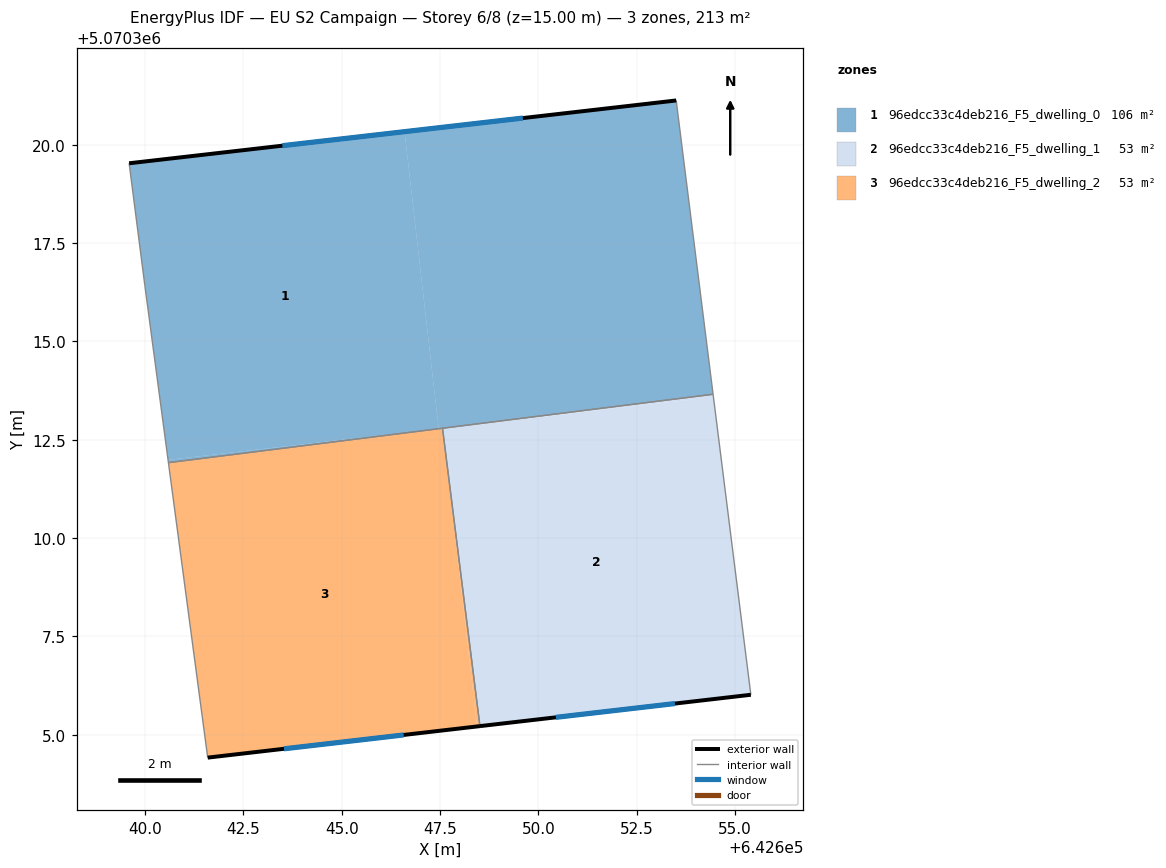
=== STOREY PLAN SPEC (per zone: floor XY polygon, exterior-wall plan segments, windows/doors) ===
zone 1: 96edcc33c4deb216_F5_dwelling_0  (106.3 m²)
  floor: (642653.51, 5070321.13) (642654.44, 5070313.66) (642647.42, 5070312.78) (642640.59, 5070311.99) (642647.47, 5070312.78) (642646.60, 5070320.33)
  floor: (642646.60, 5070320.33) (642647.47, 5070312.78) (642640.59, 5070311.99) (642639.99, 5070316.43) (642639.60, 5070319.53)
  floor: (642647.39, 5070312.77) (642640.60, 5070311.92) (642640.59, 5070311.99)
  exterior wall: (642653.51, 5070321.13) – (642639.60, 5070319.53)  [14.0 m]
    window: (642649.61, 5070320.68) – (642643.49, 5070319.98)  [8.1 m²]
  interior walls: 5
zone 2: 96edcc33c4deb216_F5_dwelling_1  (53.2 m²)
  floor: (642654.45, 5070313.58) (642655.40, 5070306.02) (642648.52, 5070305.22) (642647.64, 5070312.15) (642647.57, 5070312.79)
  floor: (642654.44, 5070313.66) (642654.45, 5070313.58) (642647.56, 5070312.79)
  exterior wall: (642648.52, 5070305.22) – (642655.40, 5070306.02)  [6.9 m]
    window: (642650.45, 5070305.44) – (642653.47, 5070305.79)  [4.0 m²]
  interior walls: 3
zone 3: 96edcc33c4deb216_F5_dwelling_2  (53.2 m²)
  floor: (642647.56, 5070312.79) (642647.64, 5070312.15) (642648.44, 5070305.21) (642641.59, 5070304.42) (642640.60, 5070311.92) (642647.39, 5070312.77)
  floor: (642647.64, 5070312.15) (642648.52, 5070305.22) (642648.44, 5070305.21)
  exterior wall: (642641.59, 5070304.42) – (642648.52, 5070305.22)  [7.0 m]
    window: (642643.53, 5070304.64) – (642646.58, 5070304.99)  [4.0 m²]
  interior walls: 3

=== DERIVED (storey summary) ===
Building: EU S2 Campaign
Storey: 6 of 8  (floor level z = 15.00 m)
Storey gross floor area: 212.6 m²
Zones on this storey: 3
  - 96edcc33c4deb216_F5_dwelling_0: floor 106.3 m²; exterior wall 14.0 m (42.0 m²); 1 window(s) 8.1 m²; WWR 19.3%
  - 96edcc33c4deb216_F5_dwelling_1: floor 53.2 m²; exterior wall 6.9 m (20.8 m²); 1 window(s) 4.0 m²; WWR 19.3%
  - 96edcc33c4deb216_F5_dwelling_2: floor 53.2 m²; exterior wall 7.0 m (20.9 m²); 1 window(s) 4.0 m²; WWR 19.3%
Zone adjacency (shared interzone walls):
  - 96edcc33c4deb216_F5_dwelling_0 ↔ 96edcc33c4deb216_F5_dwelling_1
  - 96edcc33c4deb216_F5_dwelling_0 ↔ 96edcc33c4deb216_F5_dwelling_2
  - 96edcc33c4deb216_F5_dwelling_1 ↔ 96edcc33c4deb216_F5_dwelling_2